3-way image classification set "dataset" from GitHub (alekxoo/ptz_software); label vocabulary: Hyperion 9, Miata red, Tesla Model 3 white.

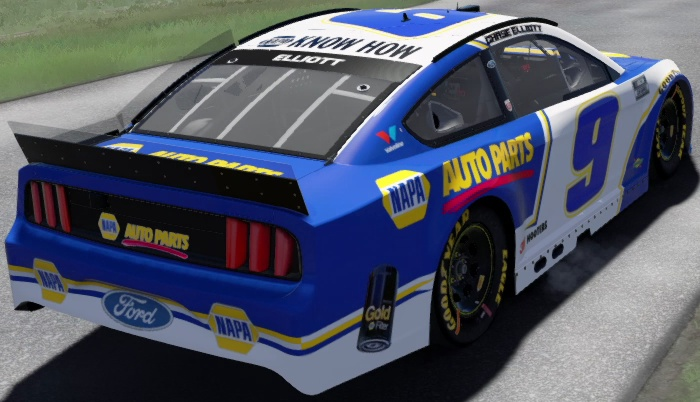
Label: Hyperion 9

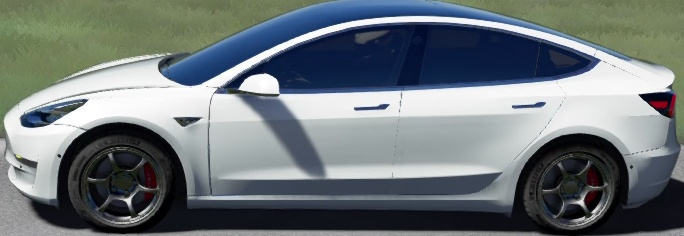
Label: Tesla Model 3 white

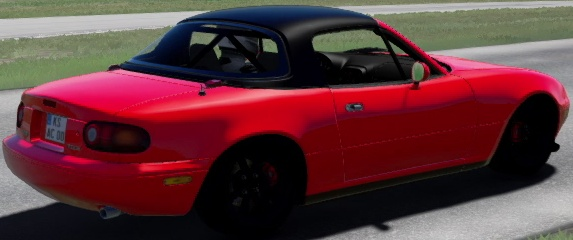
Label: Miata red

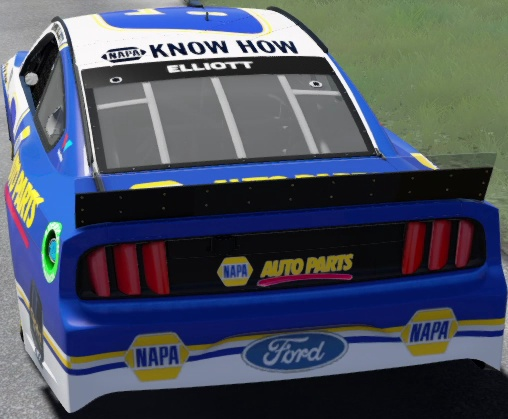
Label: Hyperion 9

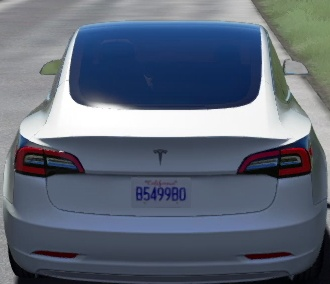
Label: Tesla Model 3 white

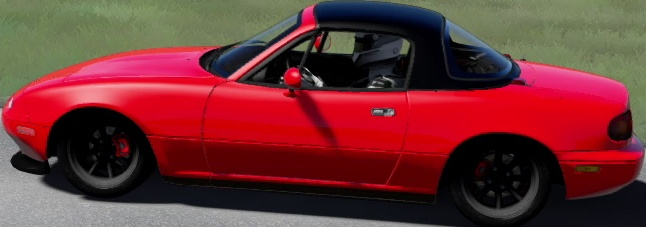
Label: Miata red
